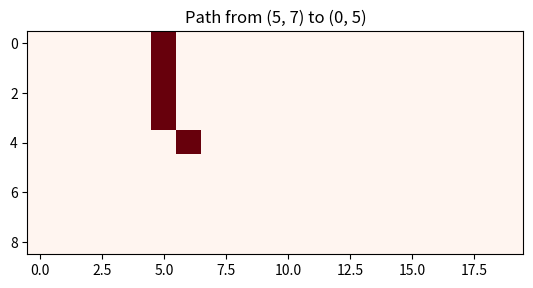

Write Python code to recreate this figure.
import heapq
import os
import random

import matplotlib.pyplot as plt
import numpy as np


class CityGrid:
    def __init__(self, lines, columns, probability=30):
        self.lines = lines
        self.columns = columns
        self.grid = [[0] * columns for _ in range(lines)]
        self.tower_positions = set()

        count_blocked_blocks = int((probability / 100) * lines * columns)
        for _ in range(count_blocked_blocks):
            line, column = random.randint(0, lines - 1), random.randint(
                0, columns - 1
            )
            self.grid[line][column] = 1

    def __str__(self):
        grid_str = os.linesep.join(
            " ".join(map(str, line)) for line in self.grid
        )
        return grid_str

    def place_tower(self, line, column, radius):
        for l in range(line - radius - 1, line + radius):
            for c in range(column - radius - 1, column + radius):
                if (
                    0 <= l < len(self.grid)
                    and 0 <= c < len(self.grid[0])
                    and self.grid[l][c] != 1
                ):
                    self.grid[l][c] = 2
        self.grid[line - 1][column - 1] = 3
        self.tower_positions.add((line - 1, column - 1))

    def optimization_place_tower(self, radius):
        while True:
            max_uncovered = 0
            best_position = None

            for l in range(self.lines):
                for c in range(self.columns):
                    if self.grid[l][c] == 0:
                        uncovered_blocks = self.count_uncovered_blocks(
                            l, c, radius
                        )
                        if uncovered_blocks > max_uncovered:
                            max_uncovered = uncovered_blocks
                            best_position = (l + 1, c + 1)

            if best_position:
                self.place_tower(*best_position, radius)
            else:
                break

    def count_uncovered_blocks(self, line, column, radius):
        count = 0
        for l in range(line - radius, line + radius + 1):
            for c in range(column - radius, column + radius + 1):
                if (
                    0 <= l < self.lines
                    and 0 <= c < self.columns
                    and self.grid[l][c] == 0
                ):
                    count += 1
        return count

    def find_path(self, tower1, tower2):
        heap = [(0, tower1)]
        g_values = {tower1: 0}
        f_values = {tower1: self.distance(tower1, tower2)}
        path = {tower1: []}

        while heap:
            current_f, current = heapq.heappop(heap)

            if current == tower2:
                return path[current]

            for neighbor in self.get_neighbors(current):
                new_g = g_values[current] + self.calculate_reliability(
                    current, neighbor
                )

                if neighbor not in g_values or new_g < g_values[neighbor]:
                    g_values[neighbor] = new_g
                    f_values[neighbor] = new_g + self.distance(
                        neighbor, tower2
                    )
                    path[neighbor] = path[current] + [neighbor]
                    heapq.heappush(heap, (f_values[neighbor], neighbor))

        return []

    def get_neighbors(self, current):
        line, column = current
        neighbors = []
        for i in range(-1, 2):
            for j in range(-1, 2):
                new_line, new_column = line + i, column + j
                if (
                    0 <= new_line < self.lines
                    and 0 <= new_column < self.columns
                ):
                    neighbors.append((new_line, new_column))
        return neighbors

    def calculate_reliability(self, tower1, tower2):
        distance_value = self.distance(tower1, tower2)
        return 1 / distance_value if distance_value != 0 else float("inf")

    def distance(self, tower1, tower2):
        line1, column1 = tower1
        line2, column2 = tower2
        return abs(line1 - line2) + abs(column1 - column2)

    def visualize_city(self):
        plt.imshow(
            np.array(self.grid), cmap="coolwarm", interpolation="nearest"
        )
        plt.title("City Grid")
        plt.show()

    def visualize_blocked_blocks(self):
        blocked_blocks = np.array(self.grid) == 1
        plt.imshow(blocked_blocks, cmap="Greys", interpolation="nearest")
        plt.title("Blocked Blocks")
        plt.show()

    def visualize_towers(self):
        towers = np.array(self.grid) == 3
        plt.imshow(towers, cmap="Blues", interpolation="nearest")
        plt.title("Towers")
        plt.show()

    def visualize_coverage(self, tower, radius):
        coverage = np.zeros((self.lines, self.columns))
        line, column = tower
        for l in range(
            max(0, line - radius), min(self.lines, line + radius + 1)
        ):
            for c in range(
                max(0, column - radius), min(self.columns, column + radius + 1)
            ):
                if self.grid[l][c] == 2:
                    coverage[l][c] = 1
        plt.imshow(coverage, cmap="Greens", interpolation="nearest")
        plt.title(f"Coverage of Tower at {tower} with Radius {radius}")
        plt.show()

    def visualize_path(self, tower1, tower2):
        path = self.find_path(tower1, tower2)
        if path:
            path_arr = np.zeros((self.lines, self.columns))
            for point in path:
                path_arr[point[0]][point[1]] = 1
            plt.imshow(path_arr, cmap="Reds", interpolation="nearest")
            plt.title(f"Path from {tower1} to {tower2}")
            plt.show()
        else:
            print(f"No path found between {tower1} and {tower2}.")


city = CityGrid(9, 20)
print("Initial City:")
print(city)

city.optimization_place_tower(radius=1)
print("City after Optimization:")
print(city)

print("Tower Positions:", city.tower_positions)

tower1 = random.choice(list(city.tower_positions))
tower2 = random.choice(list(city.tower_positions))

path = city.find_path(tower1, tower2)
if path:
    print(f"Path from {tower1} to {tower2}: {path}")
    reliability = len(path)
    print(f"Reliability between {tower1} and {tower2}: {reliability}")
else:
    print(f"No path found between {tower1} and {tower2}.")

city.visualize_city()
city.visualize_blocked_blocks()
city.visualize_towers()
tower_position = next(iter(city.tower_positions))
city.visualize_coverage(tower_position, radius=1)
city.visualize_path(tower1, tower2)
